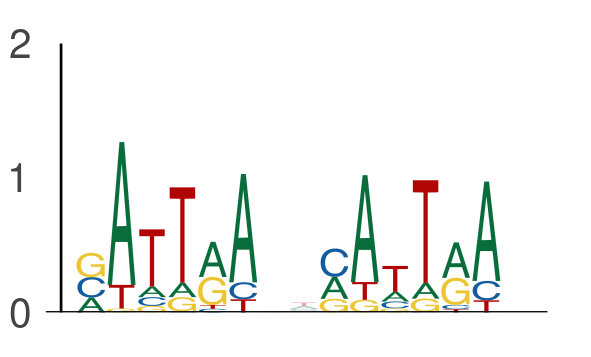

The table this chart was drawn from, first rows:
seq_index, start_position, end_position, is_reversed_complement
2014, 53, 59, 0
2014, 61, 67, 0
3718, 84, 90, 0
3718, 92, 98, 0
3718, 64, 70, 0
3718, 72, 78, 0
1170, 90, 96, 0
1170, 98, 104, 0
2449, 25, 31, 0
2449, 33, 39, 0
365, 49, 55, 0
365, 57, 63, 0
3942, 69, 75, 0
3942, 77, 83, 0
3650, 84, 90, 0
3650, 92, 98, 0
484, 26, 32, 0
484, 34, 40, 0
3569, 18, 24, 0
3569, 26, 32, 0
3287, 69, 75, 0
3287, 77, 83, 0
1525, 69, 75, 0
1525, 77, 83, 0
2981, 97, 103, 0
2981, 105, 111, 0
205, 14, 20, 0
205, 22, 28, 0
4816, 69, 75, 0
4816, 77, 83, 0
5584, 97, 103, 0
5584, 105, 111, 0
5584, 84, 90, 0
5584, 92, 98, 0
5584, 93, 99, 0
5584, 101, 107, 0
5584, 88, 94, 0
5584, 96, 102, 0
3088, 113, 119, 0
3088, 121, 127, 0
3088, 69, 75, 0
3088, 77, 83, 0
3134, 116, 122, 0
3134, 124, 130, 0
3134, 108, 114, 0
3134, 116, 122, 0
594, 84, 90, 0
594, 92, 98, 0
5400, 69, 75, 0
5400, 77, 83, 0
1844, 99, 105, 0
1844, 107, 113, 0
1844, 64, 70, 0
1844, 72, 78, 0
4341, 77, 83, 0
4341, 85, 91, 0
5565, 84, 90, 0
5565, 92, 98, 0
157, 84, 90, 0
157, 92, 98, 0
... 2,542 more rows
